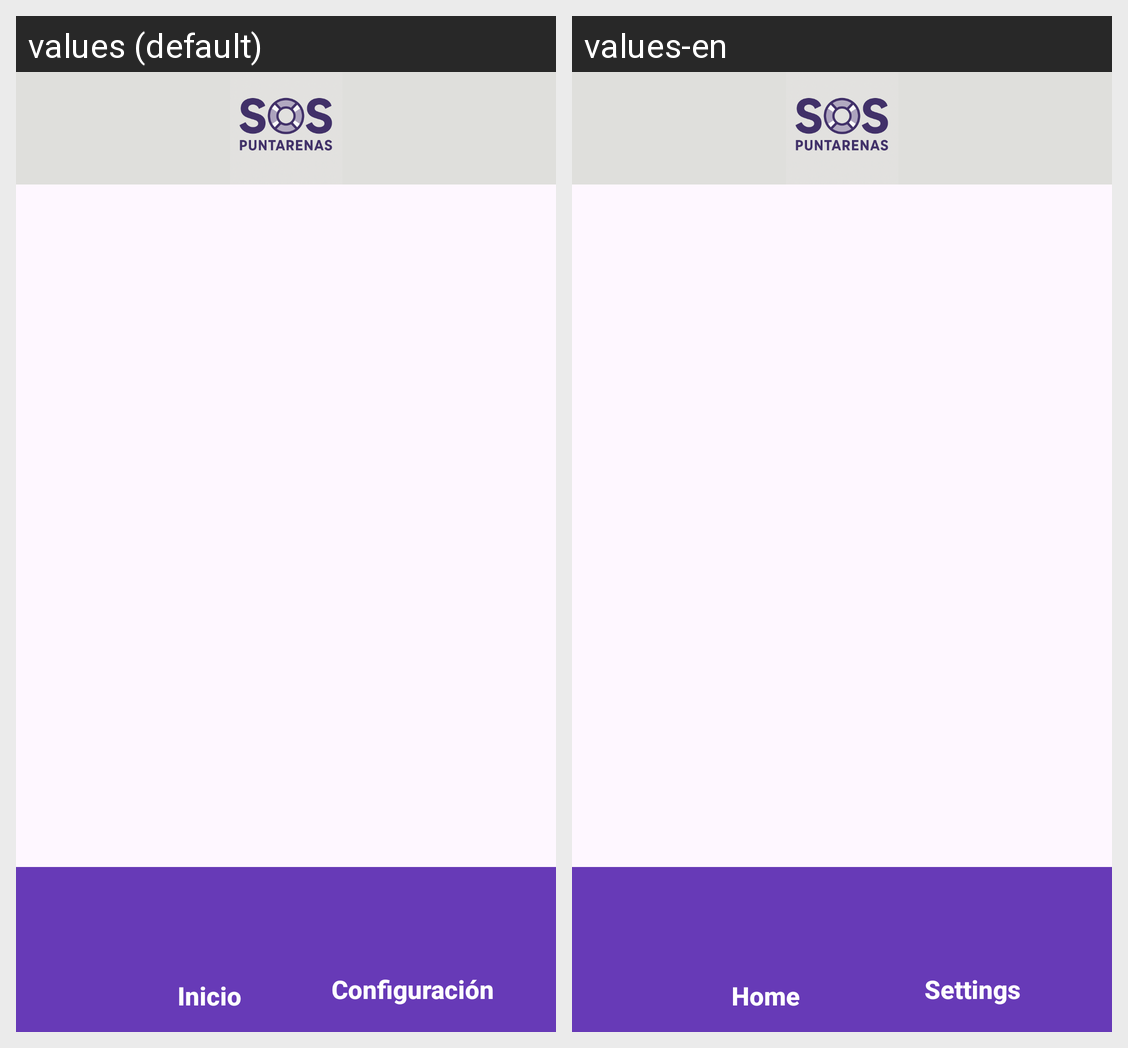

This grid shows one Android layout under two languages. Give, for every string resource on the screen, its name, the default text and each shown locale's text.
Android screen res/layout/activity_alert_list.xml rendered under 2 locales, left to right: values (default), values-en. Device: Nexus 5 (rendered at 1080×1920; each locale shown at half size, 540×960, under a caption strip naming it); theme Theme.ProyectoProgramadoI.
Strings drawn on this screen, with the default value and each locale's value (text and hints the layout hard-codes, and strings that could not be matched under every locale, appear in the picture but are not listed):

txtViewHome
  values: Inicio
  values-en: Home

txtViewSettings
  values: Configuración
  values-en: Settings
